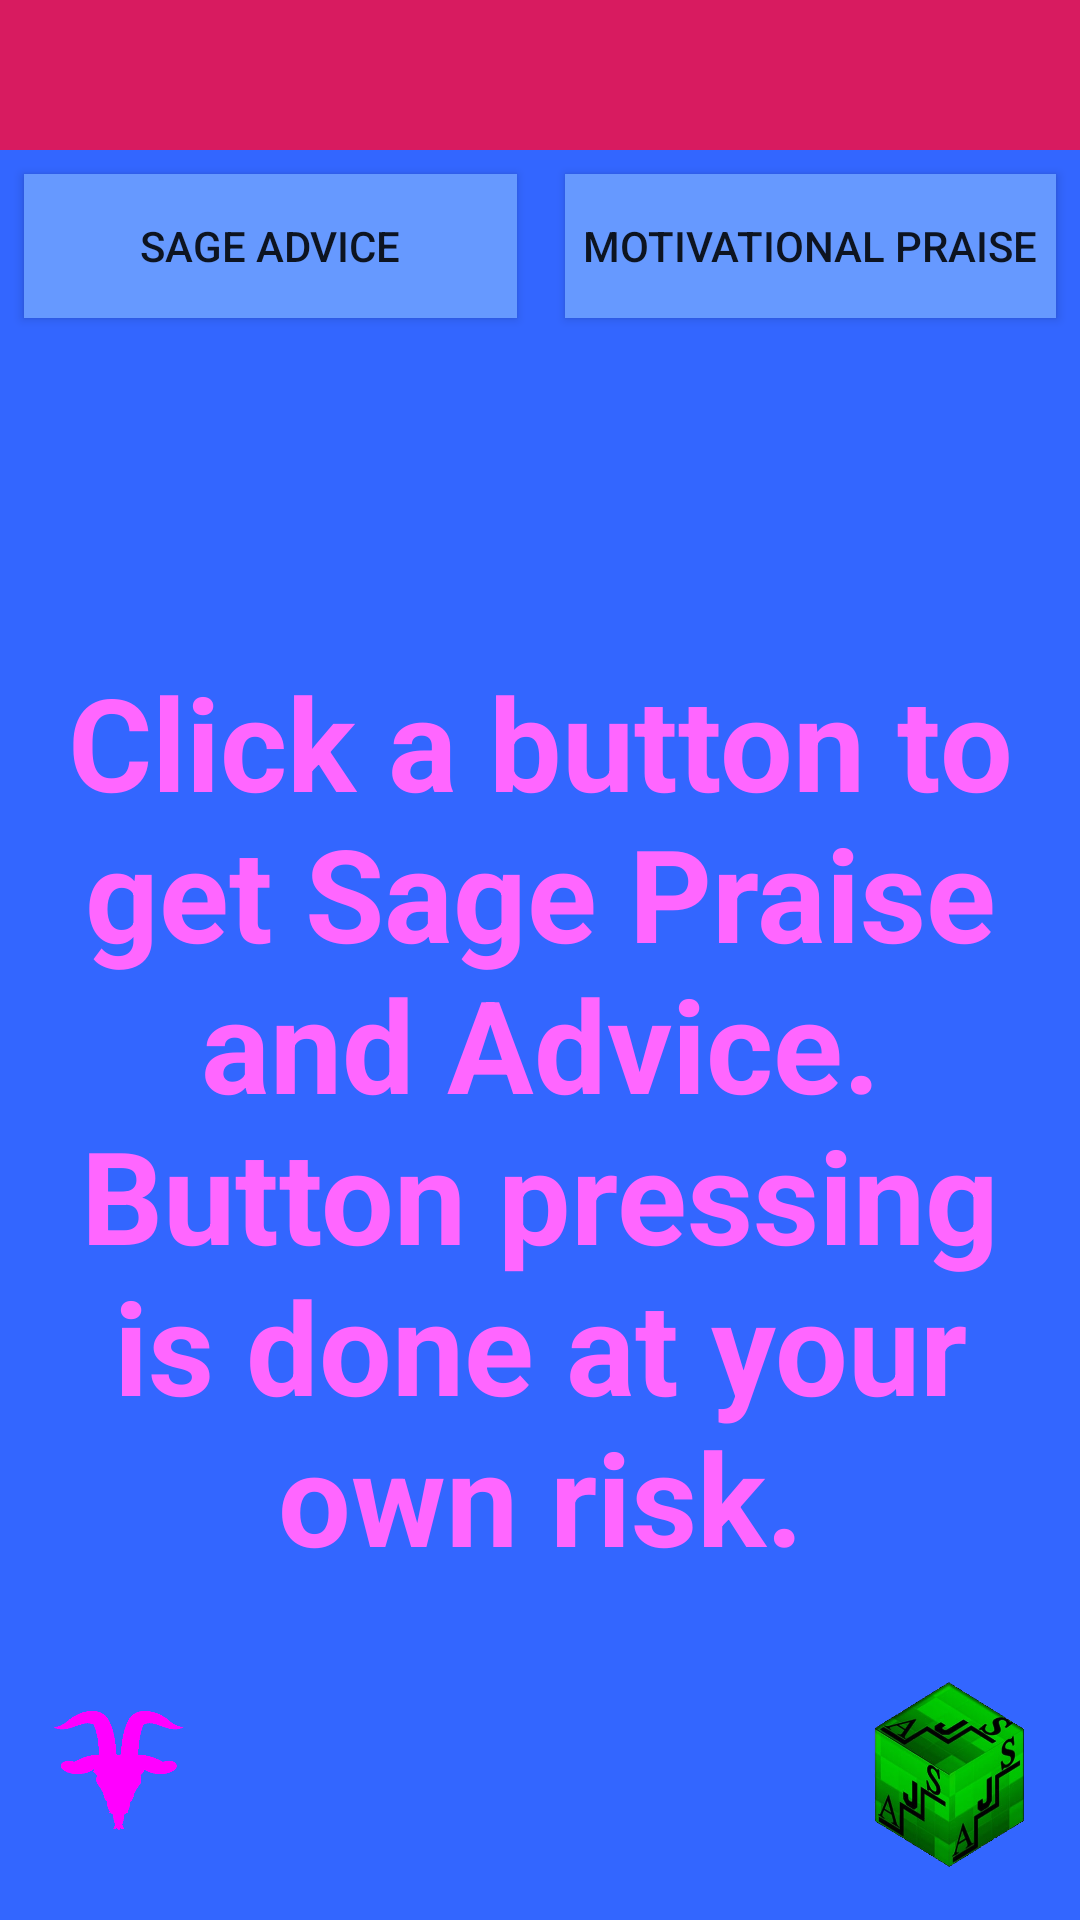

Reconstruct the res/layout file that produces this screen, plus the resources it refers to.
<!-- AndroidManifest.xml: application theme AppTheme.NoActionBar -->
<!-- res/layout/activity_main.xml -->
<?xml version="1.0" encoding="utf-8"?>
<android.support.v4.widget.DrawerLayout xmlns:android="http://schemas.android.com/apk/res/android"
    xmlns:app="http://schemas.android.com/apk/res-auto"
    xmlns:tools="http://schemas.android.com/tools"
    android:id="@+id/drawer_layout"
    android:layout_width="match_parent"
    android:layout_height="match_parent"
    android:fitsSystemWindows="true"
    app:itemIconTint="@color/subMenu"
    android:theme="@style/AppTheme.NoActionBar">
    


    <ScrollView
        android:layout_width="match_parent"
        android:layout_height="match_parent"
        android:fillViewport="true">


        <android.support.constraint.ConstraintLayout
            android:layout_width="match_parent"
            android:layout_height="wrap_content"
            android:background="#3366ff"
            tools:context=".MainActivity">


            <Button
                android:id="@+id/buttonAdvice"
                android:layout_width="0dp"
                android:layout_height="wrap_content"
                android:layout_marginStart="8dp"
                android:layout_marginLeft="8dp"
                android:layout_marginTop="8dp"
                android:layout_marginEnd="8dp"
                android:layout_marginRight="8dp"
                android:layout_marginBottom="8dp"
                android:background="#6699ff"
                android:onClick="Advice"
                android:text="@string/adviceButton"
                app:layout_constraintBottom_toTopOf="@+id/showMessage"
                app:layout_constraintEnd_toStartOf="@+id/guideline"
                app:layout_constraintHorizontal_bias="1.0"
                app:layout_constraintStart_toStartOf="parent"
                app:layout_constraintTop_toBottomOf="@+id/toolbar" />

            <Button
                android:id="@+id/buttonMotivation"
                android:layout_width="0dp"
                android:layout_height="wrap_content"
                android:layout_marginStart="8dp"
                android:layout_marginLeft="8dp"
                android:layout_marginTop="8dp"
                android:layout_marginEnd="8dp"
                android:layout_marginRight="8dp"
                android:background="#6699ff"
                android:onClick="doMotivation"
                android:text="@string/motivationButton"
                app:layout_constraintEnd_toEndOf="parent"
                app:layout_constraintHorizontal_bias="0.0"
                app:layout_constraintStart_toStartOf="@+id/guideline"
                app:layout_constraintTop_toBottomOf="@+id/toolbar" />

            <android.support.constraint.Guideline
                android:id="@+id/guideline"
                android:layout_width="wrap_content"
                android:layout_height="wrap_content"
                android:orientation="vertical"
                app:layout_constraintGuide_percent="0.50121653" />

            <TextView
                android:id="@+id/showMessage"
                android:layout_width="0dp"
                android:layout_height="0dp"
                android:layout_marginStart="8dp"
                android:layout_marginLeft="8dp"
                android:layout_marginTop="8dp"
                android:layout_marginEnd="8dp"
                android:layout_marginRight="8dp"
                android:layout_marginBottom="8dp"
                android:background="#3366ff"
                android:gravity="center"
                android:text="@string/message"
                android:textAppearance="@style/TextAppearance.AppCompat.Display1"
                android:textColor="#ff66ff"
                android:textSize="43sp"
                android:textStyle="bold"
                app:layout_constraintBottom_toBottomOf="parent"
                app:layout_constraintEnd_toEndOf="parent"
                app:layout_constraintHorizontal_bias="0.0"
                app:layout_constraintStart_toStartOf="parent"
                app:layout_constraintTop_toBottomOf="@+id/buttonMotivation"
                app:layout_constraintVertical_bias="0.0"
                tools:text="Hello, click an option to receive good goat words" />

            <ImageView
                android:id="@+id/imageView"
                android:layout_width="65dp"
                android:layout_height="85dp"
                android:layout_marginStart="8dp"
                android:layout_marginLeft="8dp"
                android:layout_marginBottom="8dp"
                app:layout_constraintBottom_toBottomOf="parent"
                app:layout_constraintStart_toStartOf="parent"
                app:srcCompat="@drawable/goat_alone" />

            <ImageButton
                android:id="@+id/imageView4"
                android:layout_width="72dp"
                android:layout_height="77dp"
                android:layout_marginEnd="8dp"
                android:layout_marginRight="8dp"
                android:layout_marginBottom="8dp"
                android:scaleType="fitXY"
                android:background="?attr/selectableItemBackground"
                android:onClick="secretTracker"
                app:layout_constraintBottom_toBottomOf="parent"
                app:layout_constraintEnd_toEndOf="parent"
                app:srcCompat="@drawable/profile_alone" />

            <android.support.v7.widget.Toolbar
                android:id="@+id/toolbar"
                android:layout_width="0dp"
                android:layout_height="50dp"
                android:background="?attr/colorControlActivated"
                android:minHeight="?attr/actionBarSize"
                android:theme="?attr/actionBarTheme"
                app:layout_constraintEnd_toEndOf="parent"
                app:layout_constraintStart_toStartOf="parent"
                app:layout_constraintTop_toTopOf="parent" />

            <View
                android:layout_width="match_parent"
                android:layout_height="25dp"
                app:layout_constraintBottom_toTopOf="@+id/toolbar" />

        </android.support.constraint.ConstraintLayout>

    </ScrollView>
    
    <android.support.design.widget.NavigationView
        android:id="@+id/nav_view"
        android:layout_width="match_parent"
        android:layout_height="match_parent"
        android:layout_gravity="start"
        android:fitsSystemWindows="true"
        app:headerLayout="@layout/nav_header"

        app:menu="@menu/drawer_view" />


</android.support.v4.widget.DrawerLayout>
<!-- res/layout/nav_header.xml (included above) -->
<?xml version="1.0" encoding="utf-8"?>
<android.support.constraint.ConstraintLayout xmlns:android="http://schemas.android.com/apk/res/android"
    xmlns:app="http://schemas.android.com/apk/res-auto"
    xmlns:tools="http://schemas.android.com/tools"
    android:layout_width="match_parent"
    android:layout_height="192dp"
    android:background="@color/colorAccent"
    android:padding="16dp"
    android:theme="@style/ThemeOverlay.AppCompat.Dark"
    android:orientation="vertical"
    android:gravity="bottom">

    <ImageView
        android:id="@+id/imageView3"
        android:layout_width="89dp"
        android:layout_height="79dp"
        android:layout_marginEnd="8dp"
        android:layout_marginRight="8dp"
        android:layout_marginBottom="8dp"
        app:layout_constraintBottom_toBottomOf="parent"
        app:layout_constraintEnd_toEndOf="parent"
        app:srcCompat="@drawable/goat_alone_blue" />

    <TextView
        android:layout_width="match_parent"
        android:layout_height="wrap_content"
        android:layout_marginStart="4dp"

        android:layout_marginLeft="4dp"
        android:layout_marginBottom="4dp"
        android:text="@string/menu_name"
        android:textAppearance="@style/TextAppearance.AppCompat.Body1"
        android:textColor="@android:color/black"
        android:textSize="24sp"
        android:textStyle="bold"
        app:fontFamily="sans-serif-black"
        app:layout_constraintBottom_toBottomOf="parent"
        app:layout_constraintStart_toStartOf="parent" />

</android.support.constraint.ConstraintLayout>
<!-- resources referenced by this layout -->
<resources>
  <color name="colorAccent">#D81B60</color>
  <color name="subMenu">#f18eb2</color>
  <!-- drawable goat_alone: png bitmap (drawable, 20570 bytes) -->
  <!-- drawable goat_alone_blue: png bitmap (drawable, 21913 bytes) -->
  <!-- drawable profile_alone: png bitmap (drawable, 129927 bytes) -->
  <string name="adviceButton">Sage Advice</string>
  <string name="menu_name">Menu</string>
  <string name="message">Click a button to get Sage Praise and Advice. Button pressing is done at your own risk.</string>
  <string name="motivationButton">Motivational Praise</string>
  <style name="AppTheme.NoActionBar">
          <item name="windowActionBar">false</item>
          <item name="windowNoTitle">true</item>
          <item name="colorPrimaryDark">@color/subMenu</item>
          <item name="android:itemBackground">#f18eb2</item>
  
  
      </style>
</resources>
